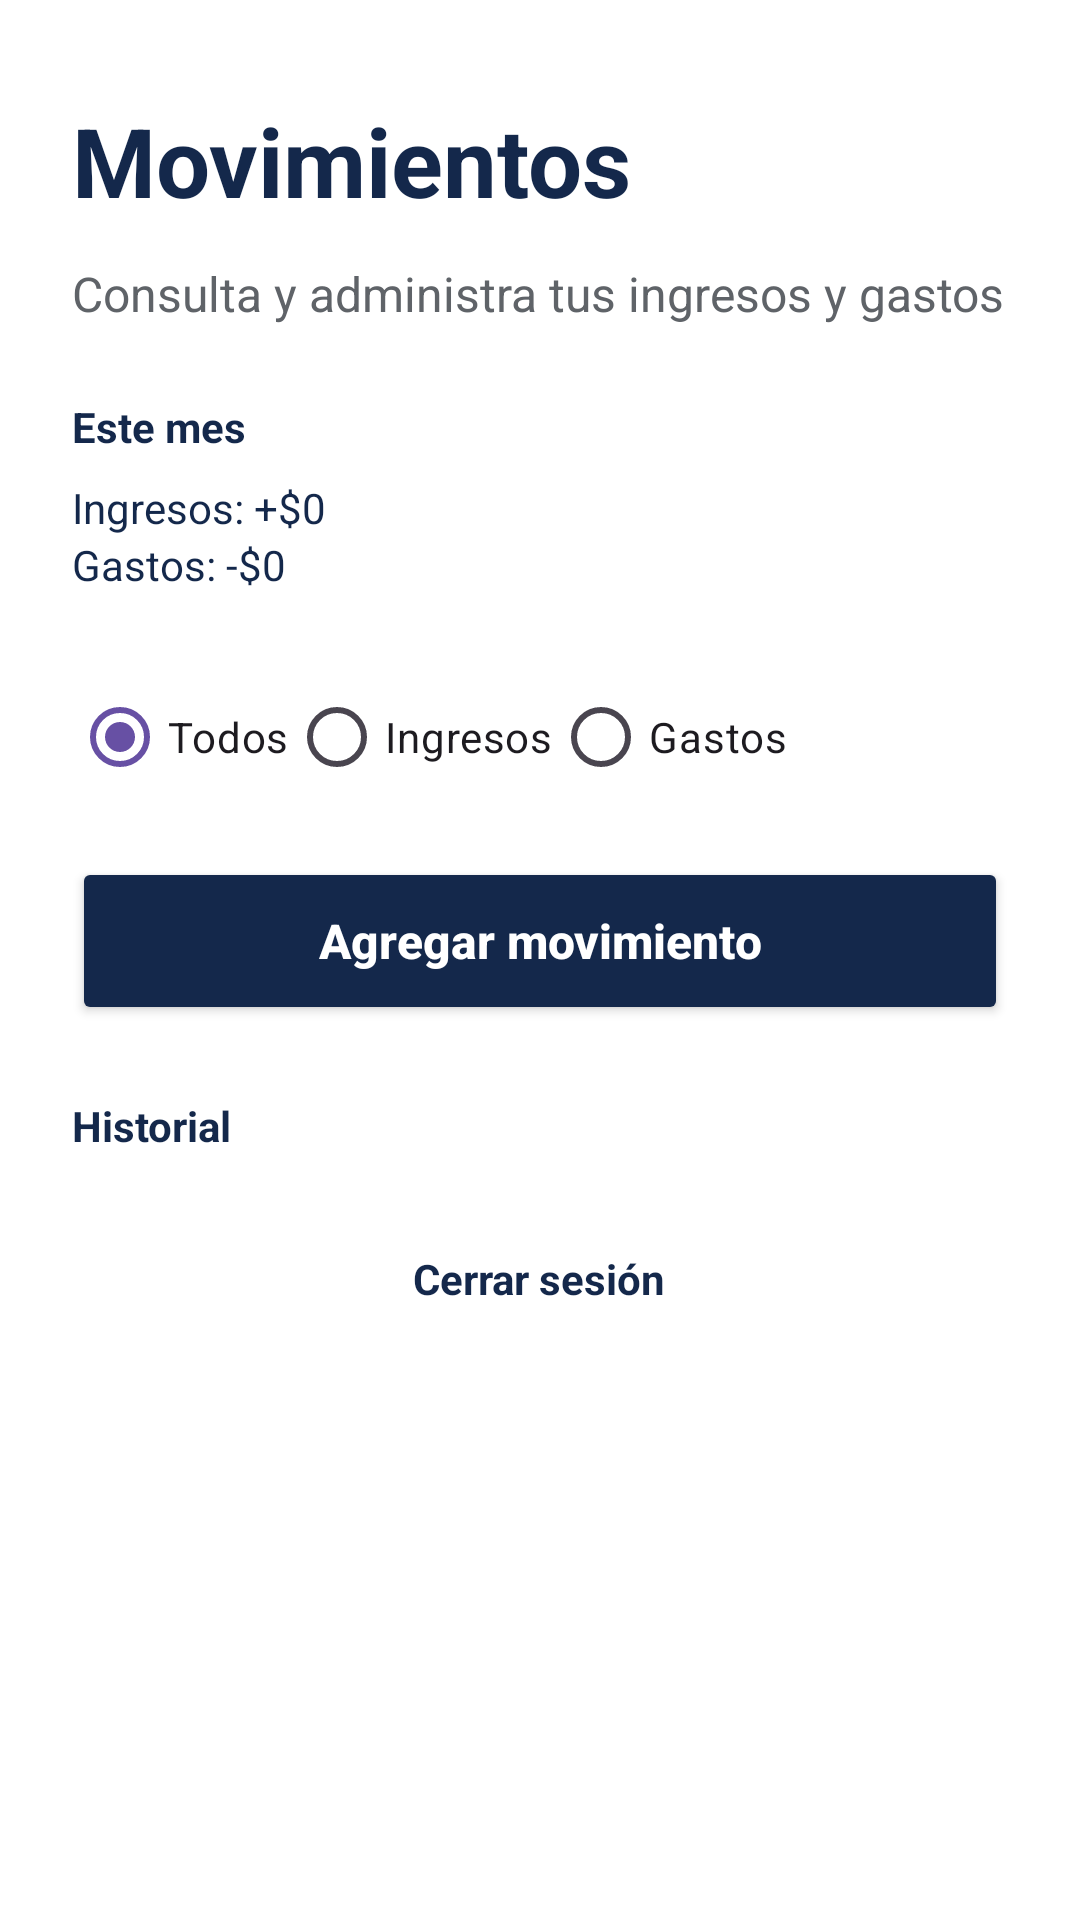

Reconstruct the res/layout file that produces this screen, plus the resources it refers to.
<!-- AndroidManifest.xml: application theme Theme.Incashproyecto -->
<!-- res/layout/activity_movimientos.xml -->
<?xml version="1.0" encoding="utf-8"?>
<ScrollView
    xmlns:android="http://schemas.android.com/apk/res/android"
    android:layout_width="match_parent"
    android:layout_height="match_parent"
    android:fitsSystemWindows="true"
    android:background="#FFFFFF">

    <LinearLayout
        android:layout_width="match_parent"
        android:layout_height="wrap_content"
        android:orientation="vertical"
        android:paddingHorizontal="24dp"
        android:paddingVertical="32dp">

        <TextView
            android:layout_width="match_parent"
            android:layout_height="wrap_content"
            android:text="Movimientos"
            android:textColor="#14284B"
            android:textSize="32sp"
            android:textStyle="bold" />

        <TextView
            android:layout_width="match_parent"
            android:layout_height="wrap_content"
            android:layout_marginTop="12dp"
            android:layout_marginBottom="24dp"
            android:text="Consulta y administra tus ingresos y gastos"
            android:textColor="#5F6368"
            android:textSize="16sp" />

        <TextView
            android:layout_width="wrap_content"
            android:layout_height="wrap_content"
            android:layout_marginBottom="8dp"
            android:text="Este mes"
            android:textColor="#14284B"
            android:textSize="14sp"
            android:textStyle="bold" />

        <TextView
            android:id="@+id/tvIngresosMes"
            android:layout_width="wrap_content"
            android:layout_height="wrap_content"
            android:text="Ingresos: +$0"
            android:textColor="#14284B" />

        <TextView
            android:id="@+id/tvGastosMes"
            android:layout_width="wrap_content"
            android:layout_height="wrap_content"
            android:layout_marginBottom="24dp"
            android:text="Gastos: -$0"
            android:textColor="#14284B" />

        <RadioGroup
            android:id="@+id/rgFiltro"
            android:layout_width="match_parent"
            android:layout_height="wrap_content"
            android:layout_marginBottom="16dp"
            android:checkedButton="@id/rbTodos"
            android:orientation="horizontal">

            <RadioButton
                android:id="@+id/rbTodos"
                android:layout_width="wrap_content"
                android:layout_height="wrap_content"
                android:text="Todos" />

            <RadioButton
                android:id="@+id/rbIngresos"
                android:layout_width="wrap_content"
                android:layout_height="wrap_content"
                android:text="Ingresos" />

            <RadioButton
                android:id="@+id/rbGastos"
                android:layout_width="wrap_content"
                android:layout_height="wrap_content"
                android:text="Gastos" />
        </RadioGroup>

        <Button
            android:id="@+id/btnNuevo"
            android:layout_width="match_parent"
            android:layout_height="56dp"
            android:layout_marginBottom="24dp"
            android:backgroundTint="#14284B"
            android:text="Agregar movimiento"
            android:textAllCaps="false"
            android:textColor="#FFFFFF"
            android:textSize="16sp"
            android:textStyle="bold" />

        <TextView
            android:layout_width="wrap_content"
            android:layout_height="wrap_content"
            android:text="Historial"
            android:textColor="#14284B"
            android:textSize="14sp"
            android:textStyle="bold" />

        <LinearLayout
            android:id="@+id/listaMovimientos"
            android:layout_width="match_parent"
            android:layout_height="wrap_content"
            android:orientation="vertical" />

        <TextView
            android:id="@+id/tvVacio"
            android:layout_width="match_parent"
            android:layout_height="wrap_content"
            android:layout_marginTop="16dp"
            android:text="Aún no tienes movimientos"
            android:textColor="#5F6368"
            android:visibility="gone" />

        <TextView
            android:id="@+id/tvVerMas"
            android:layout_width="match_parent"
            android:layout_height="wrap_content"
            android:layout_marginTop="16dp"
            android:gravity="center"
            android:padding="8dp"
            android:text="Ver más movimientos"
            android:textColor="#14284B"
            android:textStyle="bold"
            android:visibility="gone" />

        <TextView
            android:id="@+id/tvCerrarSesion"
            android:layout_width="wrap_content"
            android:layout_height="wrap_content"
            android:layout_gravity="center_horizontal"
            android:layout_marginTop="24dp"
            android:padding="8dp"
            android:text="Cerrar sesión"
            android:textColor="#14284B"
            android:textStyle="bold" />
    </LinearLayout>
</ScrollView>
<!-- resources referenced by this layout -->
<resources>
  <style name="Theme.Incashproyecto" parent="Base.Theme.Incashproyecto" />
  <style name="Base.Theme.Incashproyecto" parent="Theme.Material3.Light.NoActionBar">
      </style>
</resources>
